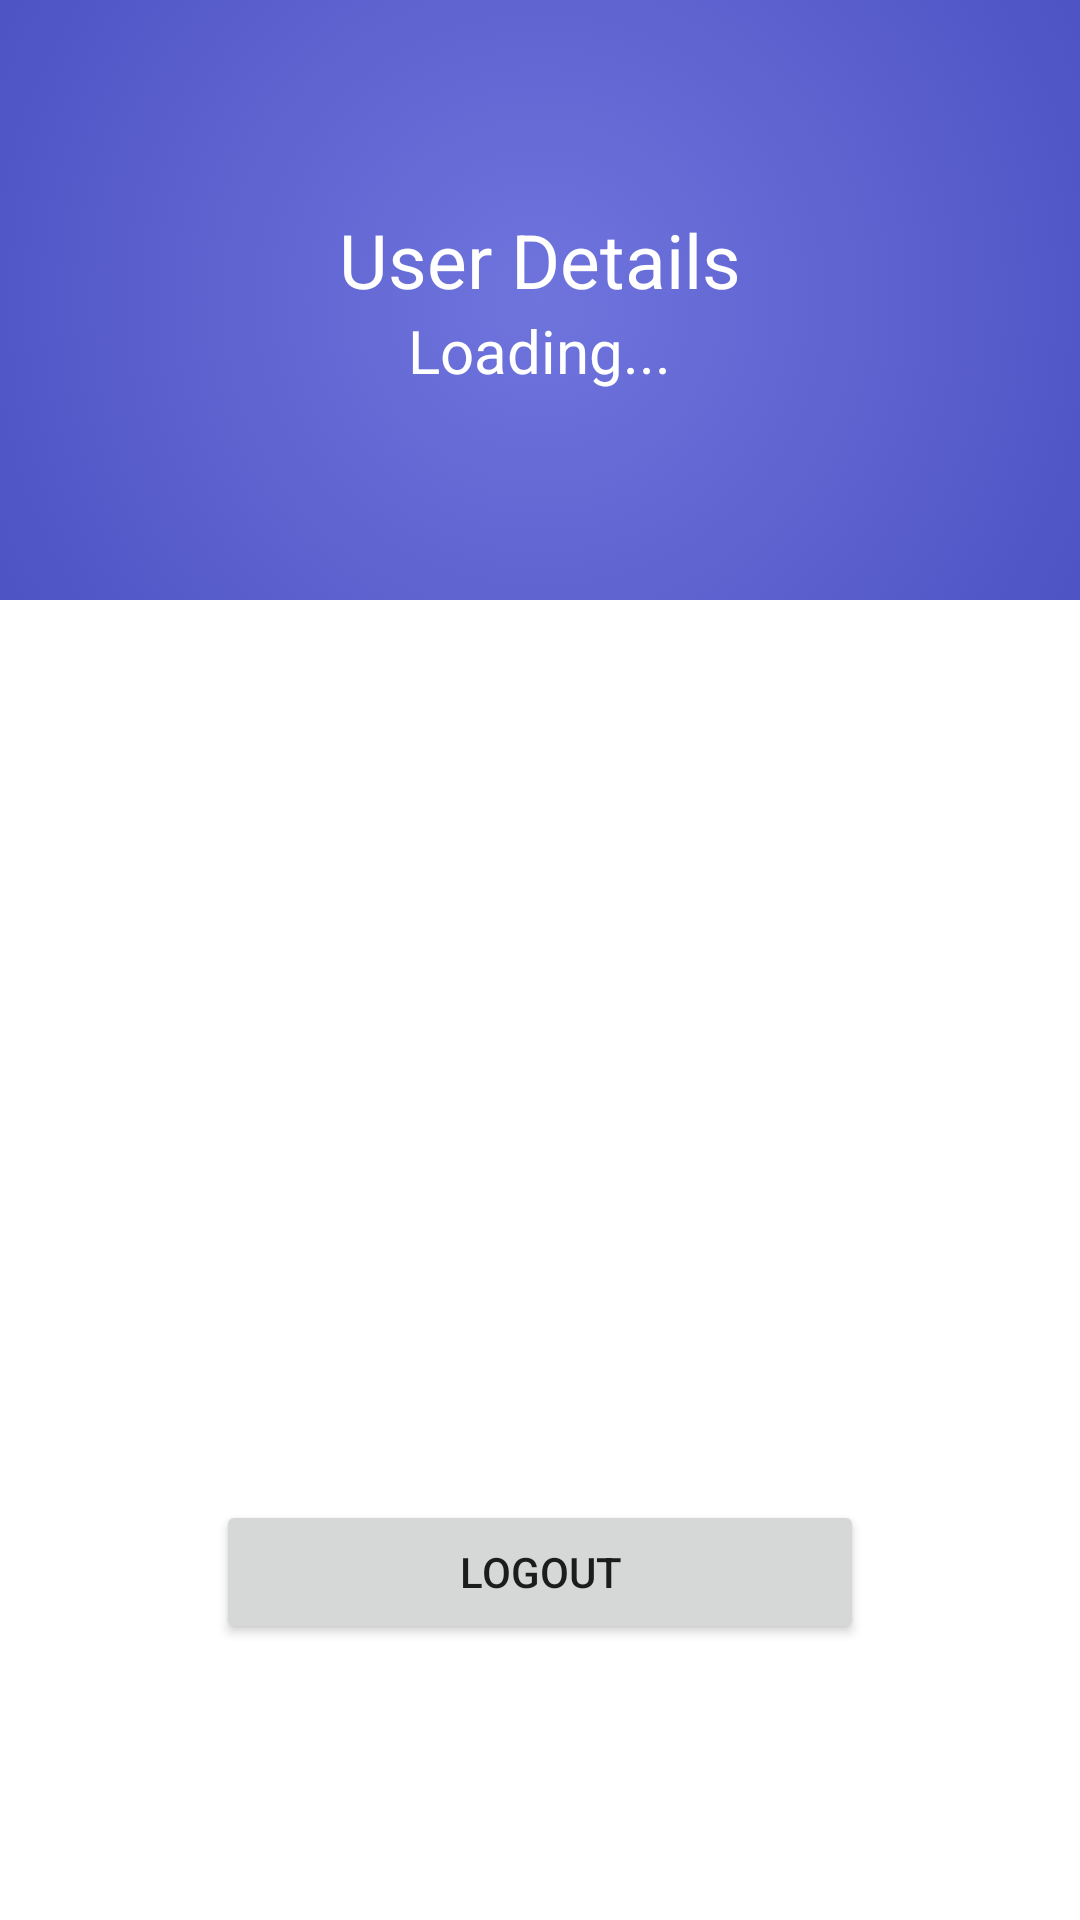

Layout XML and referenced resources for this Android screen:
<!-- AndroidManifest.xml: application theme Theme.TransXactShun -->
<!-- res/layout/activity_main_menu.xml -->
<?xml version="1.0" encoding="utf-8"?>
<ScrollView xmlns:android="http://schemas.android.com/apk/res/android"
    xmlns:app="http://schemas.android.com/apk/res-auto"
    xmlns:tools="http://schemas.android.com/tools"
    android:layout_width="match_parent"
    android:layout_height="match_parent"
    tools:context=".menu.MainMenuActivity">

    <LinearLayout
        android:layout_width="match_parent"
        android:layout_height="match_parent"
        android:orientation="vertical">

        <LinearLayout
            android:layout_width="match_parent"
            android:layout_height="200dp"
            android:background="@drawable/gradient_background"
            android:gravity="center"
            android:orientation="vertical">

            <TextView
                android:layout_width="wrap_content"
                android:layout_height="wrap_content"
                android:text="User Details"
                android:textColor="@color/white"
                android:textSize="25sp" />

            <TextView
                android:id="@+id/textViewUserEmail"
                android:layout_width="wrap_content"
                android:layout_height="wrap_content"
                android:text="Loading..."
                android:textColor="@color/white"
                android:textSize="20sp" />

        </LinearLayout>

        <LinearLayout
            android:layout_width="match_parent"
            android:layout_height="wrap_content"
            android:orientation="vertical">

            <GridView
                android:id="@+id/menuGridView"
                android:layout_width="match_parent"
                android:layout_height="300dp"
                android:numColumns="1"
                android:padding="16dp" />


        </LinearLayout>

        <LinearLayout
            android:layout_width="match_parent"
            android:layout_height="wrap_content"
            android:weightSum="5"
            android:gravity="center"
            android:orientation="horizontal">


            <Button
                android:id="@+id/buttonSave"
                android:layout_width="0dp"
                android:layout_height="wrap_content"
                android:layout_weight="3"
                android:onClick="onLogOutClick"
                android:text="Logout" />


        </LinearLayout>
    </LinearLayout>


</ScrollView>
<!-- resources referenced by this layout -->
<resources>
  <!-- drawable gradient_background (drawable) -->
  <?xml version="1.0" encoding="utf-8"?>
  <selector xmlns:android="http://schemas.android.com/apk/res/android">
      <item>
          <shape>
              <gradient android:endColor="#3E44B8" android:gradientRadius="300dp" android:startColor="#6F74DD" android:type="radial" />
          </shape>
      </item>
  </selector>
  <style name="Theme.TransXactShun" parent="Theme.MaterialComponents.DayNight.DarkActionBar">
          
          <item name="colorPrimary">@color/purple_500</item>
          <item name="colorPrimaryVariant">@color/purple_700</item>
          <item name="colorOnPrimary">@color/white</item>
          
          <item name="colorSecondary">@color/teal_200</item>
          <item name="colorSecondaryVariant">@color/teal_700</item>
          <item name="colorOnSecondary">@color/black</item>
          
          <item name="android:statusBarColor" tools:targetApi="l">?attr/colorPrimaryVariant</item>
          
      </style>
  <!-- not gathered from this repository: default colours our renderer supplied (Android Studio template values) -->
  <color name="purple_500">#FF6200EE</color>
  <color name="purple_700">#FF3700B3</color>
  <color name="teal_200">#FF03DAC5</color>
  <color name="teal_700">#FF018786</color>
  <color name="black">#FF000000</color>
  <color name="white">#FFFFFFFF</color>
</resources>
